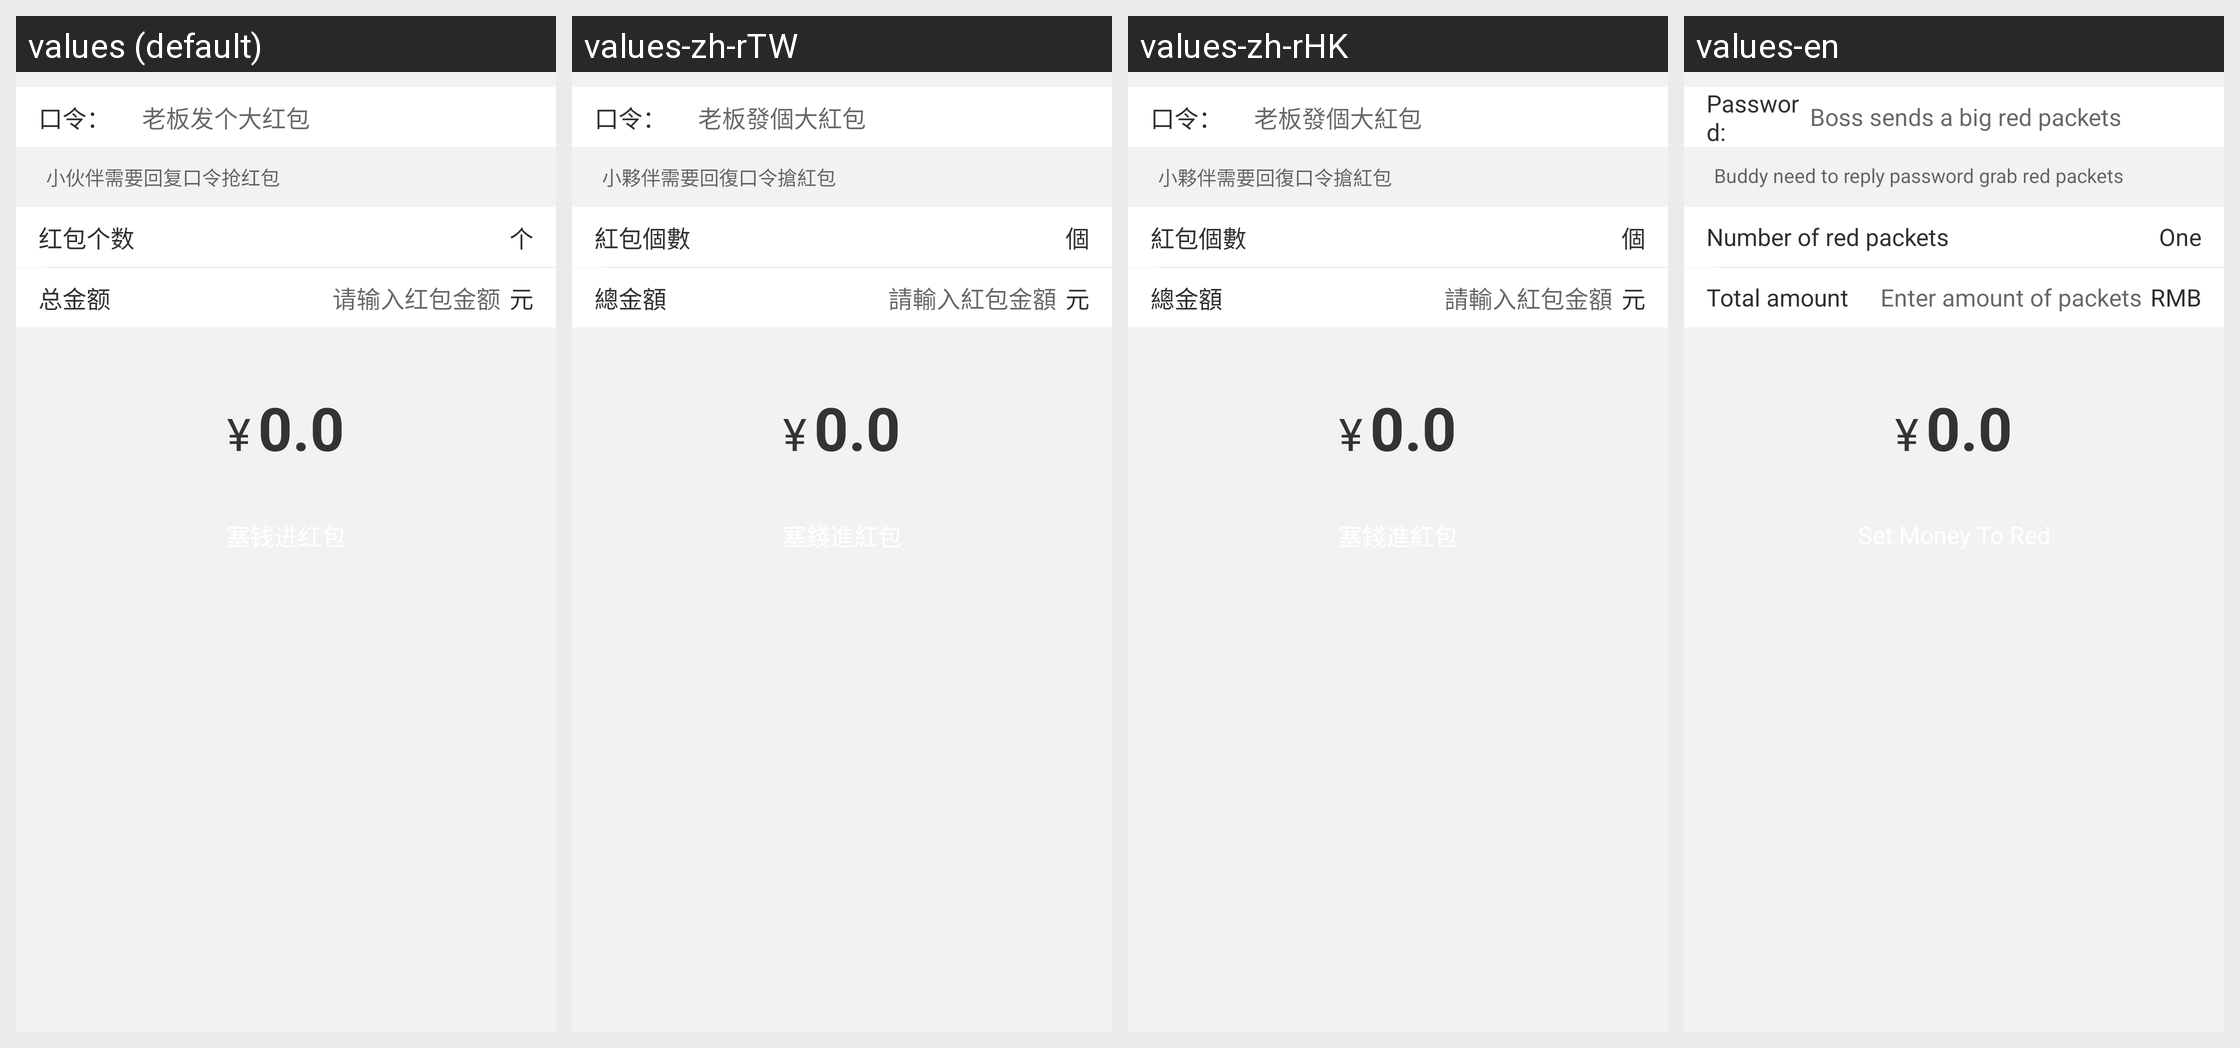

The same Android screen rendered under several of its app's locales, left to right. List the strings drawn on it with the default value and each locale's translation.
Android screen res/layout/muc_redpacket_pager_kl.xml rendered under 4 locales, left to right: values (default), values-zh-rTW, values-zh-rHK, values-en. Device: Nexus 5 (rendered at 1080×1920; each locale shown at half size, 540×960, under a caption strip naming it); theme AppTheme.
Other locales in the repository, not shown: values-in, values-tl, values-vi.
Strings drawn on this screen, with the default value and each locale's value (text and hints the layout hard-codes, and strings that could not be matched under every locale, appear in the picture but are not listed):

message_red
  values: 口令：
  values-zh-rTW: 口令：
  values-zh-rHK: 口令：
  values-en: Password:

hint_example_red_packet_key
  values: 老板发个大红包
  values-zh-rTW: 老板發個大紅包
  values-zh-rHK: 老板發個大紅包
  values-en: Boss sends a big red packets

hint_red_packet_key
  values: 小伙伴需要回复口令抢红包
  values-zh-rTW: 小夥伴需要回復口令搶紅包
  values-zh-rHK: 小夥伴需要回復口令搶紅包
  values-en: Buddy need to reply password grab red packets

red_packet_count
  values: 红包个数
  values-zh-rTW: 紅包個數
  values-zh-rHK: 紅包個數
  values-en: Number of red packets

individual
  values: 个
  values-zh-rTW: 個
  values-zh-rHK: 個
  values-en: One

total_money
  values: 总金额
  values-zh-rTW: 總金額
  values-zh-rHK: 總金額
  values-en: Total amount

input_gift_count
  values: 请输入红包金额
  values-zh-rTW: 請輸入紅包金額
  values-zh-rHK: 請輸入紅包金額
  values-en: Enter amount of packets

rmb
  values: 元
  values-zh-rTW: 元
  values-zh-rHK: 元
  values-en: RMB
